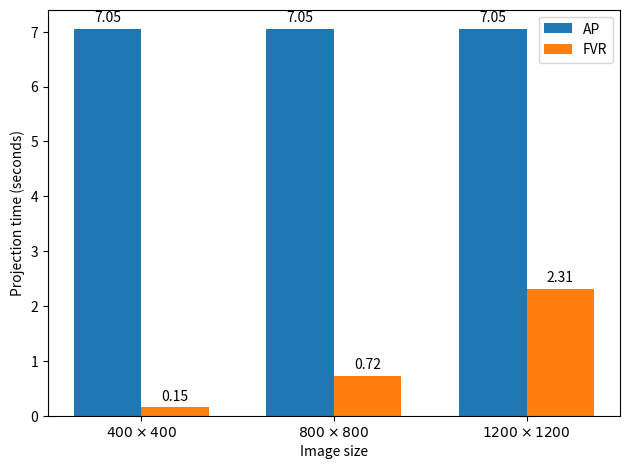

Source code (Python):
# importing package
#import matplotlib.pyplot as plt
#import numpy as np
  
# create data
#x = np.arange(3)
#y1 = [7.045, 7.045, 7.045]
#y2 = [0.150, 0.719, 2.305]
#width = 0.40
  
# plot data in grouped manner of bar type
#plt.bar(x-0.2, y1, width)
#plt.bar(x+0.2, y2, width)
#plt.savefig("fvr_ap.png")

import matplotlib.pyplot as plt
import numpy as np


labels = [r'$400\times400$', r'$800\times800$', r'$1200\times1200$']
y1 = [7.05, 7.05, 7.05]
y2 = [0.15, 0.72, 2.31]

x = np.arange(len(labels))  # the label locations
width = 0.35  # the width of the bars

fig, ax = plt.subplots()
rects1 = ax.bar(x - width/2, y1, width, label='AP')
rects2 = ax.bar(x + width/2, y2, width, label='FVR')

# Add some text for labels, title and custom x-axis tick labels, etc.
ax.set_ylabel('Projection time (seconds)')
ax.set_xlabel('Image size')
#ax.set_title('Average projection time per image for the AP and FVR methods')
ax.set_xticks(x, labels)
ax.legend()

ax.bar_label(rects1, padding=3)
ax.bar_label(rects2, padding=3)

fig.tight_layout()

#plt.show()
plt.savefig("fvr_ap_time.png")
